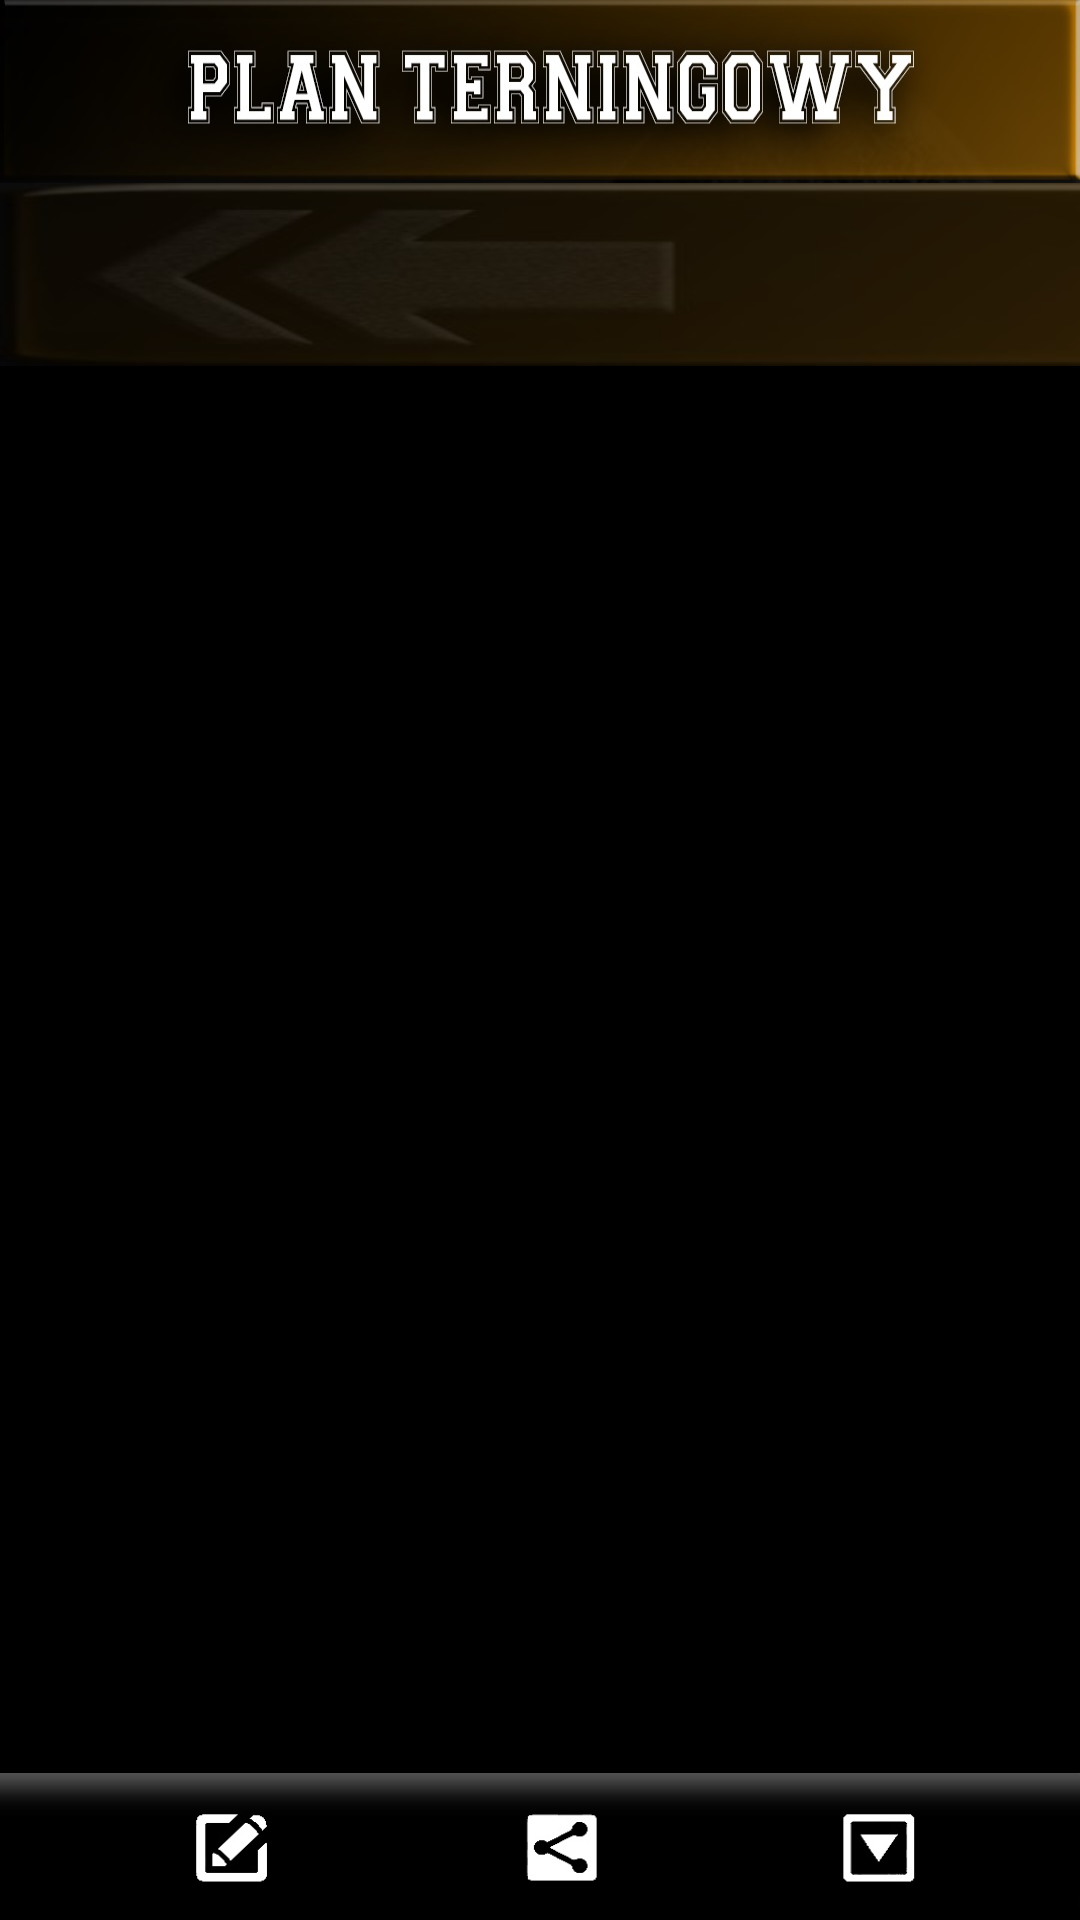

Here is an Android app screen rendered from its layout file. Give the layout XML and the strings, colors and styles it references.
<!-- AndroidManifest.xml: application theme Theme.AppCompat.NoActionBar -->
<!-- res/layout/activity_my_training_plan.xml -->
<?xml version="1.0" encoding="utf-8"?>
<LinearLayout xmlns:android="http://schemas.android.com/apk/res/android"
    xmlns:tools="http://schemas.android.com/tools"
    android:layout_width="match_parent"
    android:layout_height="match_parent"
    android:background="#000000"
    android:focusable="true"
    android:focusableInTouchMode="true"
    android:orientation="vertical"
    tools:context="views.MyTrainingPlan" >

    <LinearLayout
        android:id="@+id/LN_Ln_Title_BTN_Ln_TabWeek"
        android:layout_width="match_parent"
        android:layout_height="0dp"
        android:layout_alignParentTop="true"
        android:layout_weight="0.30"
        android:orientation="vertical"
        android:weightSum="2" >

        <LinearLayout
            android:id="@+id/Ln_Title_BTN"
            android:layout_width="match_parent"
            android:layout_height="0dp"
            android:layout_alignParentTop="true"
            android:layout_weight="1"
            android:background="@drawable/titleplantraninig"
            android:orientation="horizontal"
            android:weightSum="2" >
        </LinearLayout>

        <LinearLayout
            android:id="@+id/Ln_TabWeek"
            android:layout_width="match_parent"
            android:layout_height="0dp"
            android:layout_below="@+id/Ln_Title_BTN"
            android:layout_weight="1"
            android:background="#00000000"
            android:orientation="horizontal"
            android:weightSum="2" >

            <TabHost
                android:id="@android:id/tabhost"
                android:layout_width="match_parent"
                android:layout_height="match_parent"
                 android:theme="@style/TabWidgetTheme"
                android:background="#000000" >

                <HorizontalScrollView
                    android:id="@+id/h_scroll_view"
                    android:layout_width="match_parent"
                    android:layout_height="wrap_content"
                    android:background="#000000"
                    android:fillViewport="true"
                    android:scrollbars="vertical" >

                    <TabWidget
                        android:id="@android:id/tabs"
                        android:layout_width="match_parent"
                        android:layout_height="wrap_content"
                        android:background="@drawable/tabhostweek"
                        android:textStyle="bold" >
                    </TabWidget>
                </HorizontalScrollView>

                <FrameLayout
                    android:id="@android:id/tabcontent"
                    android:layout_width="match_parent"
                    android:layout_height="match_parent" >
                </FrameLayout>
            </TabHost>
        </LinearLayout>
    </LinearLayout>

    <LinearLayout
        android:id="@+id/LN_PlanTranig"
        android:layout_width="fill_parent"
        android:layout_height="0dip"
        android:layout_below="@+id/LN_TabView"
        android:layout_weight="1.15"
        android:orientation="vertical" >

        <FrameLayout
            android:id="@android:id/tabcontent"
            android:layout_width="match_parent"
            android:layout_height="match_parent" >

            <android.support.v4.view.ViewPager
                android:id="@+id/View_pager_PON_ND"
                android:layout_width="wrap_content"
                android:layout_height="match_parent" >
            </android.support.v4.view.ViewPager>
        </FrameLayout>
    </LinearLayout>

    <LinearLayout
        android:id="@+id/LN_BTN_PlanTranig"
        android:layout_width="fill_parent"
        android:layout_height="0dip"
        android:layout_alignParentBottom="true"
        android:layout_below="@+id/LN_PlanTranig"
        android:layout_weight="0.12"
        android:background="@drawable/ikonaddsharedownload"
        android:orientation="horizontal" >

        <Button
            android:id="@+id/Plann_Traning"
            android:layout_width="fill_parent"
            android:layout_height="fill_parent"
            android:layout_gravity="center_vertical"
            android:layout_weight="0.85"
            android:background="#00000000"
            android:typeface="monospace" />

        <Button
            android:id="@+id/Share_Plan"
            android:layout_width="fill_parent"
            android:layout_height="fill_parent"
            android:layout_weight="0.85"
            android:background="#00000000"
            android:typeface="monospace" />

        <Button
            android:id="@+id/Download_Plan"
            android:layout_width="fill_parent"
            android:layout_height="fill_parent"
            android:layout_gravity="center_vertical"
            android:layout_weight="0.85"
            android:background="#00000000" />
    </LinearLayout>

</LinearLayout>
<!-- resources referenced by this layout -->
<resources>
  <!-- drawable ikonaddsharedownload: jpg bitmap (drawable-hdpi, 14946 bytes) -->
  <!-- drawable tabhostweek: jpg bitmap (drawable-mdpi, 13787 bytes) -->
  <!-- drawable titleplantraninig: jpg bitmap (drawable-hdpi, 45041 bytes) -->
  <style name="TabWidgetTheme" parent="AppTheme">
      <item name="android:textColorPrimary">#FAFAFA</item>
      <item name="android:textColorSecondary">#FFAB00</item>
      <item name="colorControlHighlight">#F57F17</item>
      <item name="colorControlActivated">#F57F17</item>
  </style>
  <style name="AppTheme" parent="AppBaseTheme">
          
      </style>
  <style name="AppBaseTheme" parent="Theme.AppCompat.Light">
          
      </style>
</resources>
